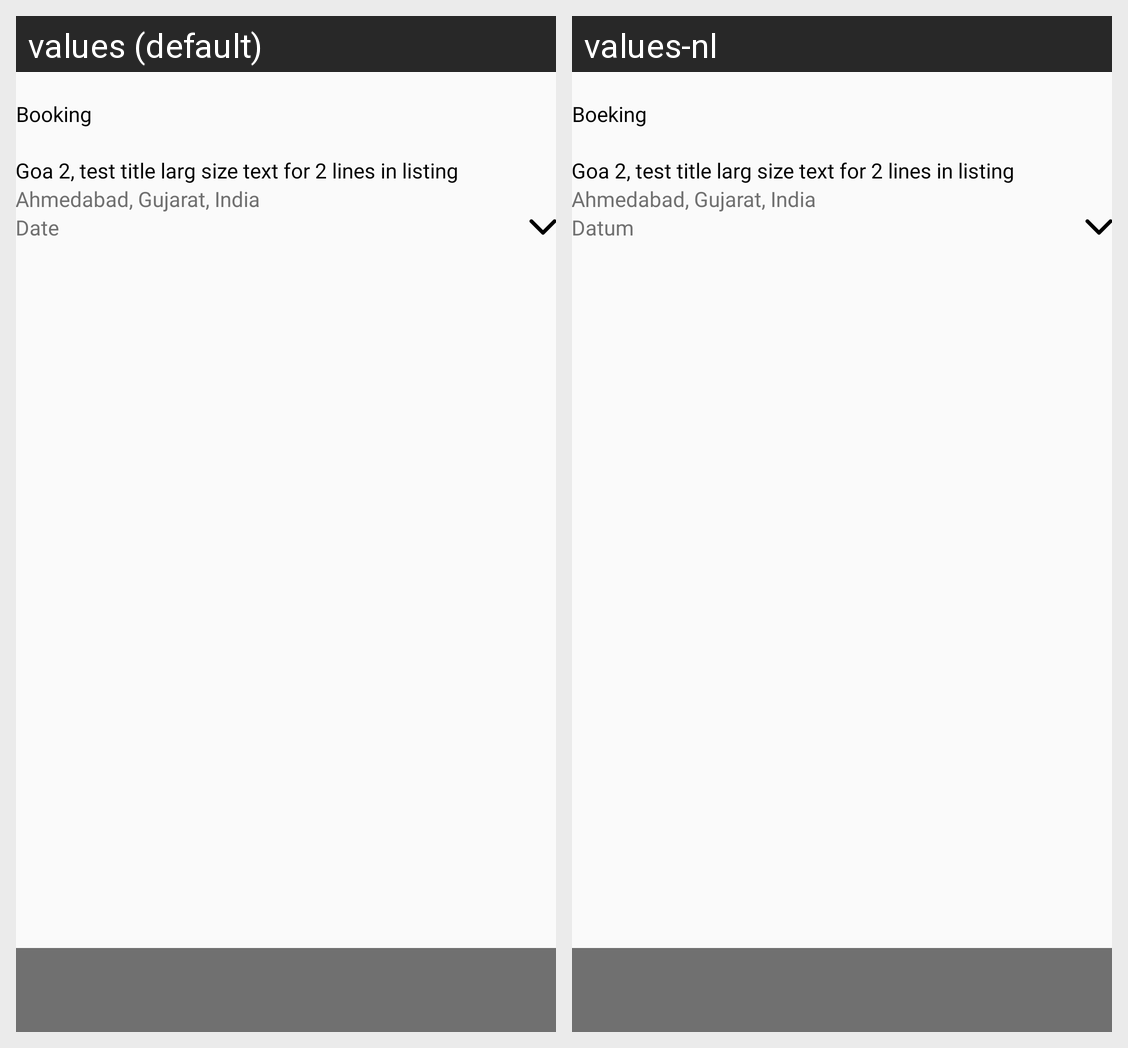

Locale-by-locale string values for the Android screen shown in this grid:
Android screen res/layout/activity_place_booking.xml rendered under 2 locales, left to right: values (default), values-nl. Device: Nexus 5 (rendered at 1080×1920; each locale shown at half size, 540×960, under a caption strip naming it); theme AppTheme.NoActionBar.
Strings drawn on this screen, with the default value and each locale's value (text and hints the layout hard-codes, and strings that could not be matched under every locale, appear in the picture but are not listed):

res_bookings
  values: Booking
  values-nl: Boeking

res_date
  values: Date
  values-nl: Datum
